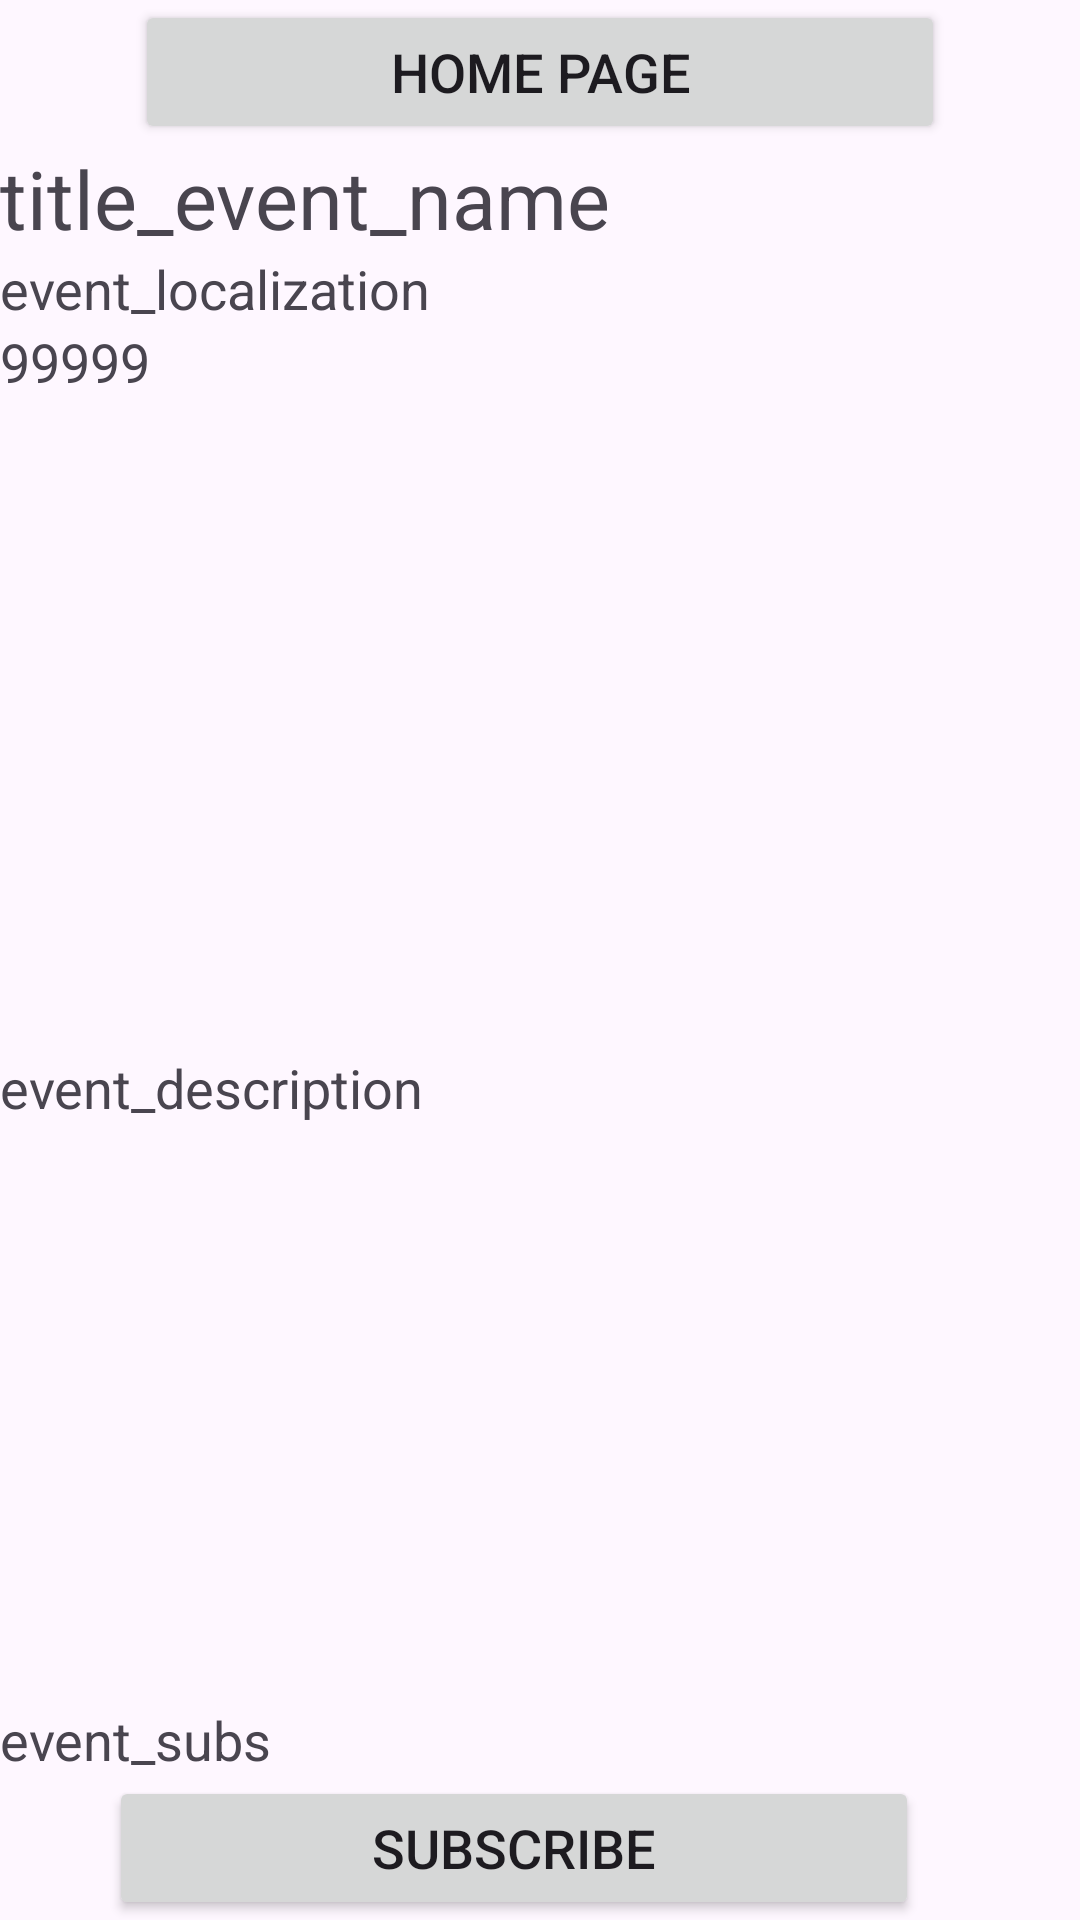

Layout XML and referenced resources for this Android screen:
<!-- AndroidManifest.xml: application theme Theme.EventApp773 -->
<!-- res/layout/activity_details_event.xml -->
<?xml version="1.0" encoding="utf-8"?>
<androidx.constraintlayout.widget.ConstraintLayout xmlns:android="http://schemas.android.com/apk/res/android"
    xmlns:app="http://schemas.android.com/apk/res-auto"
    xmlns:tools="http://schemas.android.com/tools"
    android:id="@+id/main"
    android:layout_width="match_parent"
    android:layout_height="match_parent"
    tools:context=".DetailsEventActivity">

    <Button
        android:id="@+id/btnHomePage"
        android:layout_width="270dp"
        android:layout_height="wrap_content"
        android:text="HOME PAGE"
        android:textSize="18sp"
        app:layout_constraintEnd_toEndOf="parent"
        app:layout_constraintStart_toStartOf="parent"
        app:layout_constraintTop_toTopOf="parent" />

    <TextView
        android:id="@+id/d_event_name"
        android:layout_width="match_parent"
        android:layout_height="wrap_content"
        android:text="title_event_name"
        android:textSize="27sp"
        app:layout_constraintTop_toBottomOf="@+id/btnHomePage"
        tools:layout_editor_absoluteX="-16dp" />

    <TextView
        android:id="@+id/d_event_localization"
        android:layout_width="match_parent"
        android:layout_height="wrap_content"
        android:text="event_localization"
        android:textSize="18sp"
        app:layout_constraintTop_toBottomOf="@+id/d_event_name"
        tools:layout_editor_absoluteX="0dp" />

    <TextView
        android:id="@+id/d_event_price"
        android:layout_width="match_parent"
        android:layout_height="wrap_content"
        android:text="99999"
        android:textSize="18sp"
        app:layout_constraintTop_toBottomOf="@+id/d_event_localization"
        tools:layout_editor_absoluteX="0dp" />

    <TextView
        android:id="@+id/d_event_description"
        android:layout_width="match_parent"
        android:layout_height="wrap_content"
        android:text="event_description"
        android:textSize="18sp"
        app:layout_constraintBottom_toTopOf="@+id/btnSubscribe"
        app:layout_constraintTop_toBottomOf="@+id/d_event_price"
        tools:layout_editor_absoluteX="0dp" />

    <TextView
        android:id="@+id/d_event_subs"
        android:layout_width="match_parent"
        android:layout_height="wrap_content"
        android:text="event_subs"
        android:textSize="18sp"
        app:layout_constraintBottom_toTopOf="@+id/btnSubscribe"
        tools:layout_editor_absoluteX="0dp" />

    <Button
        android:id="@+id/btnSubscribe"
        android:layout_width="270dp"
        android:layout_height="wrap_content"
        android:text="SUBSCRIBE"
        android:textSize="18sp"
        app:layout_constraintBottom_toBottomOf="parent"
        app:layout_constraintEnd_toEndOf="parent"
        app:layout_constraintHorizontal_bias="0.404"
        app:layout_constraintStart_toStartOf="parent" />

</androidx.constraintlayout.widget.ConstraintLayout>
<!-- resources referenced by this layout -->
<resources>
  <style name="Theme.EventApp773" parent="Base.Theme.EventApp773" />
  <style name="Base.Theme.EventApp773" parent="Theme.Material3.DayNight.NoActionBar">
          
          
      </style>
</resources>
